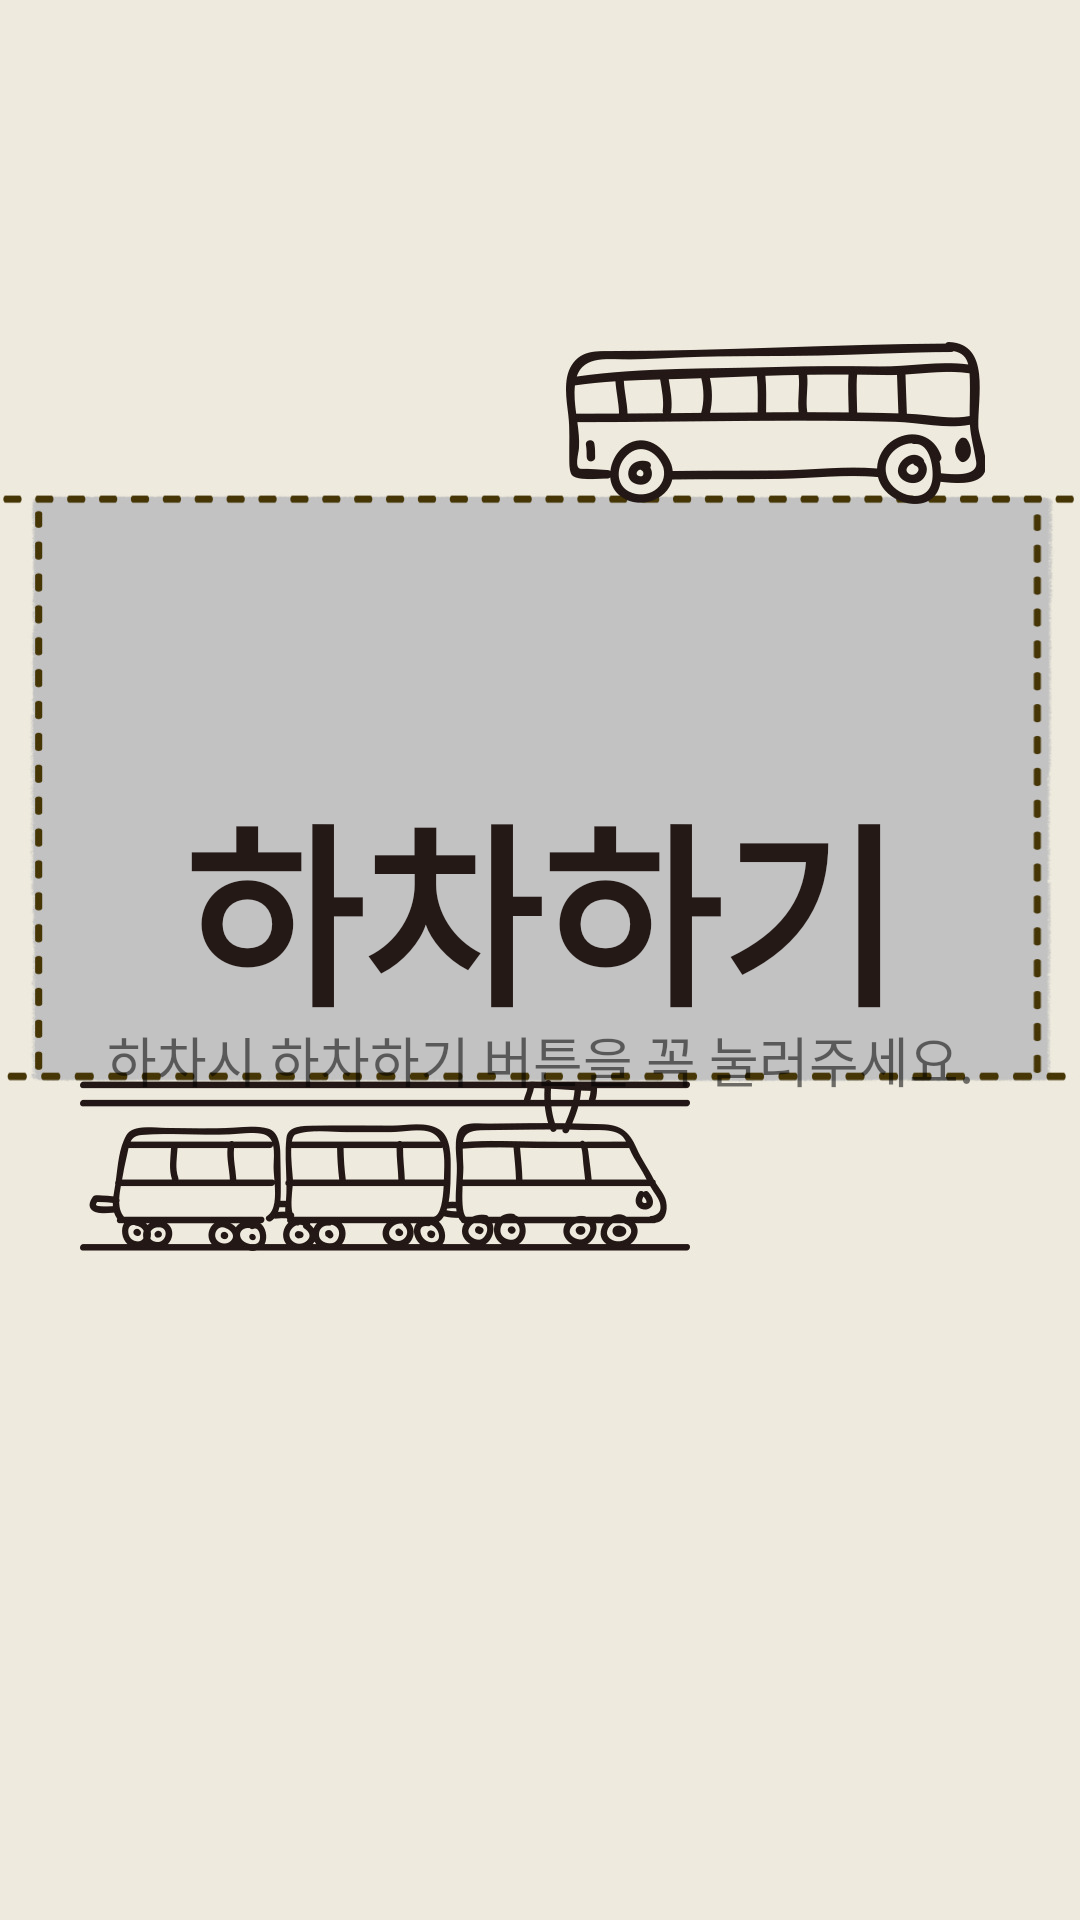

Here is an Android app screen rendered from its layout file. Give the layout XML and the strings, colors and styles it references.
<!-- AndroidManifest.xml: application theme Theme.Project -->
<!-- res/layout/activity_off.xml -->
<?xml version="1.0" encoding="utf-8"?>
<androidx.constraintlayout.widget.ConstraintLayout xmlns:android="http://schemas.android.com/apk/res/android"
    xmlns:app="http://schemas.android.com/apk/res-auto"
    xmlns:tools="http://schemas.android.com/tools"
    android:layout_width="match_parent"
    android:layout_height="match_parent"
    android:background="@drawable/off">

    <Button
        android:id="@+id/button14"
        android:layout_width="368dp"
        android:layout_height="203dp"
        android:layout_marginStart="10dp"
        android:layout_marginTop="201dp"
        android:layout_marginEnd="10dp"
        android:background="#00FF0000"
        android:text="하차하기"
        android:textAlignment="center"
        android:textColor="#241916"
        android:textSize="65dp"
        android:textStyle="bold"
        app:layout_constraintEnd_toEndOf="parent"
        app:layout_constraintStart_toStartOf="parent"
        app:layout_constraintTop_toTopOf="parent" />

    <TextView
        android:id="@+id/textView"
        android:layout_width="291dp"
        android:layout_height="33dp"
        android:layout_marginStart="48dp"
        android:layout_marginEnd="48dp"
        android:layout_marginBottom="31dp"
        android:text="하차시 하차하기 버튼을 꼭 눌러주세요."
        android:textAlignment="center"
        android:textSize="18dp"
        app:layout_constraintBottom_toBottomOf="@+id/button14"
        app:layout_constraintEnd_toEndOf="parent"
        app:layout_constraintStart_toStartOf="parent" />
</androidx.constraintlayout.widget.ConstraintLayout>
<!-- resources referenced by this layout -->
<resources>
  <!-- drawable off: jpg bitmap (drawable, 101226 bytes) -->
  <style name="Theme.Project" parent="Theme.AppCompat.Light">
          
          <item name="colorPrimary">@color/purple_500</item>
          <item name="colorPrimaryVariant">@color/purple_700</item>
          <item name="colorOnPrimary">@color/white</item>
          
          <item name="colorSecondary">@color/teal_200</item>
          <item name="colorSecondaryVariant">@color/teal_700</item>
          <item name="colorOnSecondary">@color/black</item>
          
          <item name="android:statusBarColor" tools:targetApi="l">?attr/colorPrimaryVariant</item>
          
          <item name="android:windowFullscreen">true</item>
          <item name="windowNoTitle">true</item>
      </style>
  <!-- not gathered from this repository: default colours our renderer supplied (Android Studio template values) -->
  <color name="purple_500">#FF6200EE</color>
  <color name="purple_700">#FF3700B3</color>
  <color name="teal_200">#FF03DAC5</color>
  <color name="teal_700">#FF018786</color>
  <color name="black">#FF000000</color>
  <color name="white">#FFFFFFFF</color>
</resources>
